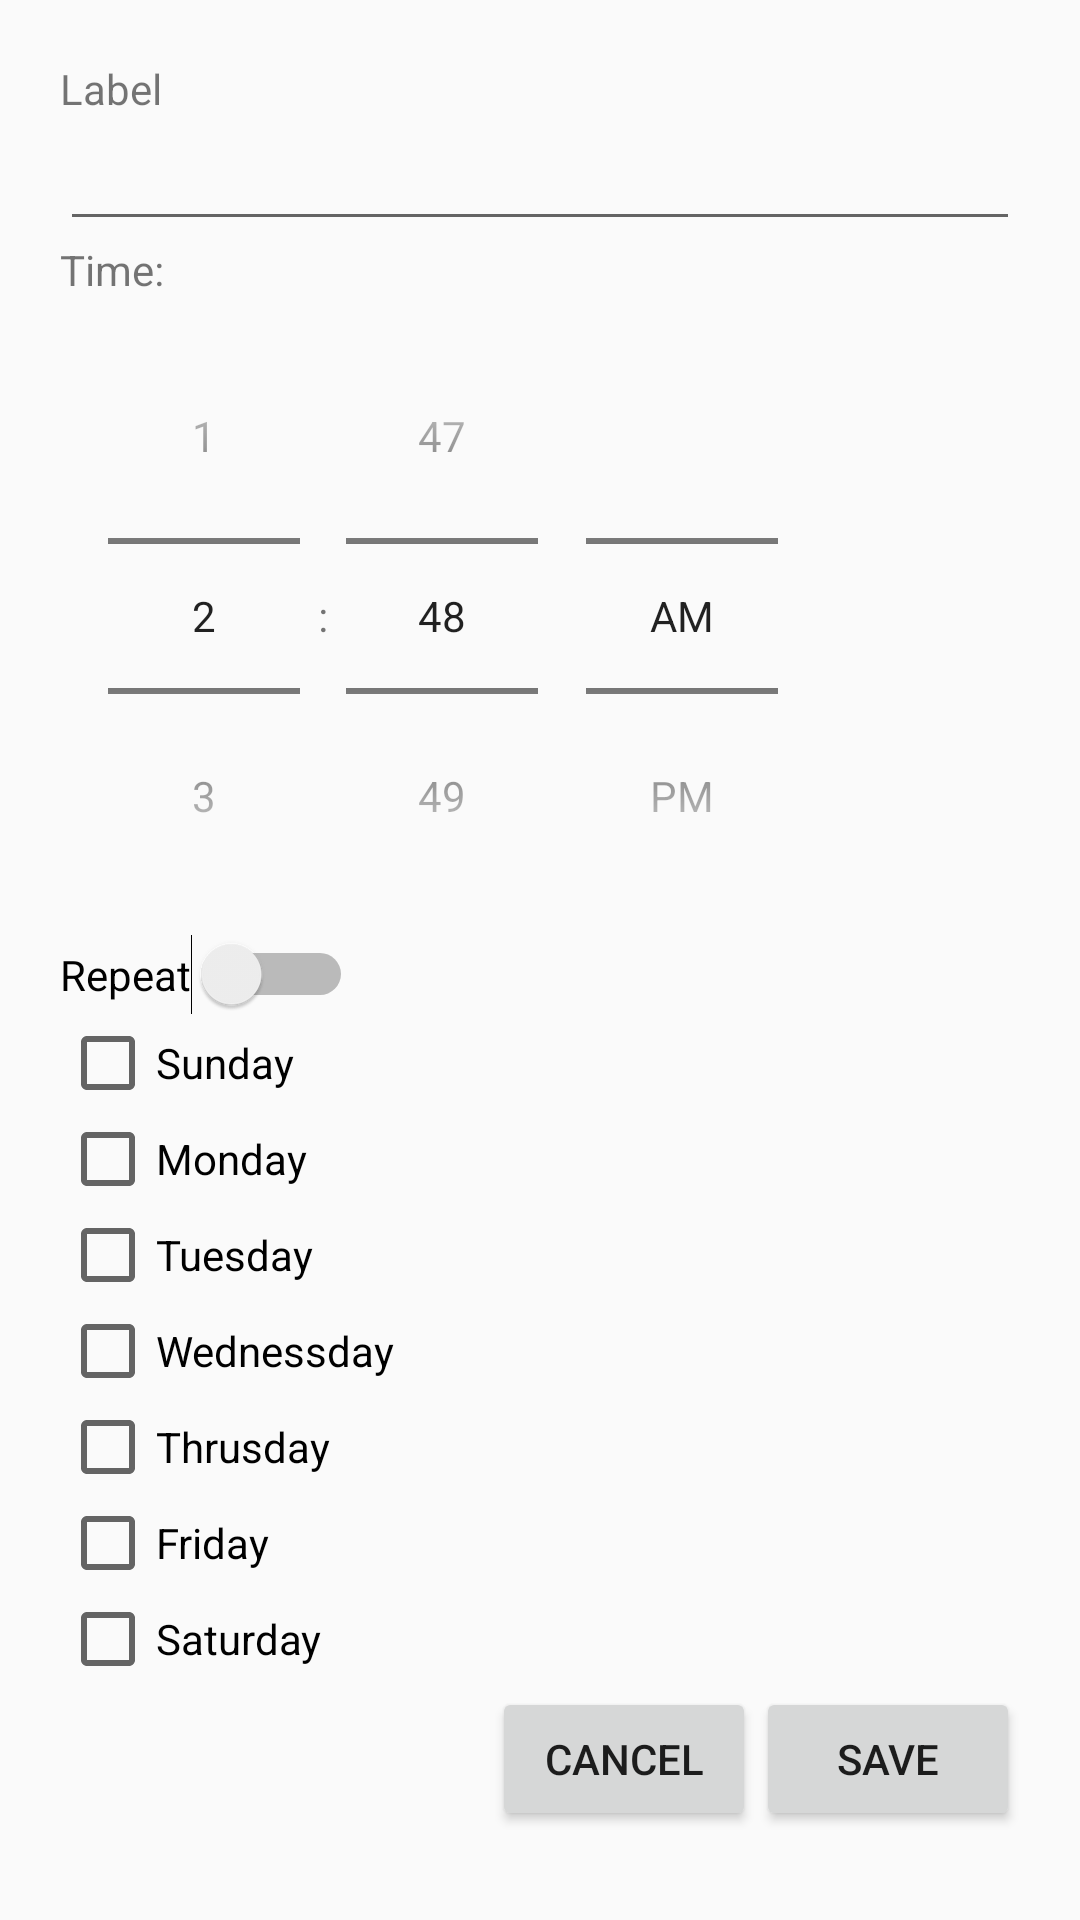

The Android layout XML behind this screen, and the referenced resources:
<!-- AndroidManifest.xml: application theme AppTheme -->
<!-- res/layout/add_alarm.xml -->
<?xml version="1.0" encoding="utf-8"?>
<LinearLayout xmlns:android="http://schemas.android.com/apk/res/android"
    android:orientation="vertical" android:layout_width="match_parent"
    android:layout_height="match_parent"
    android:padding="20dp">
    <ScrollView
        android:layout_width="match_parent"
        android:layout_height="match_parent">
        <LinearLayout
            android:layout_width="match_parent"
            android:layout_height="match_parent"
            android:orientation="vertical"
            >

    <TextView
        android:layout_width="wrap_content"
        android:layout_height="wrap_content"
        android:text="Label"
        android:id="@+id/textView_label" />

    <EditText
        android:layout_width="match_parent"
        android:layout_height="wrap_content"
        android:id="@+id/editText_label" />

    <LinearLayout
        android:layout_width="wrap_content"
        android:layout_height="wrap_content"
        android:orientation="vertical">

        <TextView
            android:layout_width="wrap_content"
            android:layout_height="wrap_content"
            android:text="Time:"
            android:id="@+id/textView_hour" />

    </LinearLayout>

    <TimePicker
        android:layout_width="wrap_content"
        android:layout_height="wrap_content"
        android:id="@+id/timePicker"
        android:timePickerMode="spinner"/>

    <Switch
        android:layout_width="wrap_content"
        android:layout_height="wrap_content"
        android:text="Repeat"
        android:id="@+id/switch_repeat"
        android:checked="false" />

    <LinearLayout
        android:orientation="vertical"
        android:layout_width="match_parent"
        android:layout_height="wrap_content">

        <CheckBox
            android:layout_width="wrap_content"
            android:layout_height="wrap_content"
            android:text="Sunday"
            android:id="@+id/checkBox_sunday"
            android:checked="false" />

        <CheckBox
            android:layout_width="wrap_content"
            android:layout_height="wrap_content"
            android:text="Monday"
            android:id="@+id/checkBox_monday"
            android:checked="false" />

        <CheckBox
            android:layout_width="wrap_content"
            android:layout_height="wrap_content"
            android:text="Tuesday"
            android:id="@+id/checkBox_tuesday"
            android:checked="false" />

        <CheckBox
            android:layout_width="wrap_content"
            android:layout_height="wrap_content"
            android:text="Wednessday"
            android:id="@+id/checkBox_wednessday"
            android:checked="false" />

        <CheckBox
            android:layout_width="wrap_content"
            android:layout_height="wrap_content"
            android:text="Thrusday"
            android:id="@+id/checkBox_thursday"
            android:checked="false" />

        <CheckBox
            android:layout_width="wrap_content"
            android:layout_height="wrap_content"
            android:text="Friday"
            android:id="@+id/checkBox_friday"
            android:checked="false" />

        <CheckBox
            android:layout_width="wrap_content"
            android:layout_height="wrap_content"
            android:text="Saturday"
            android:id="@+id/checkBox_satuday"
            android:checked="false" />
    </LinearLayout>


    <LinearLayout
        android:orientation="horizontal"
        android:layout_width="wrap_content"
        android:layout_height="wrap_content"
        android:layout_gravity="top|right">

        <Button
            android:layout_width="wrap_content"
            android:layout_height="wrap_content"
            android:text="Cancel"
            android:id="@+id/button_cancel"
            android:layout_gravity="bottom" />

        <Button
            android:layout_width="wrap_content"
            android:layout_height="wrap_content"
            android:text="Save"
            android:id="@+id/button_save"
            android:layout_gravity="bottom|right" />
        </LinearLayout>
        </LinearLayout>
    </ScrollView>
</LinearLayout>
<!-- resources referenced by this layout -->
<resources>
  <style name="AppTheme" parent="Theme.AppCompat.Light.DarkActionBar">
          
          <item name="colorPrimary">@color/colorPrimary</item>
          <item name="colorPrimaryDark">@color/colorPrimaryDark</item>
          <item name="colorAccent">@color/colorAccent</item>
      </style>
  <!-- not gathered from this repository: default colours our renderer supplied (Android Studio template values) -->
  <color name="colorPrimary">#FF6200EE</color>
  <color name="colorPrimaryDark">#FF3700B3</color>
  <color name="colorAccent">#FF03DAC5</color>
</resources>
